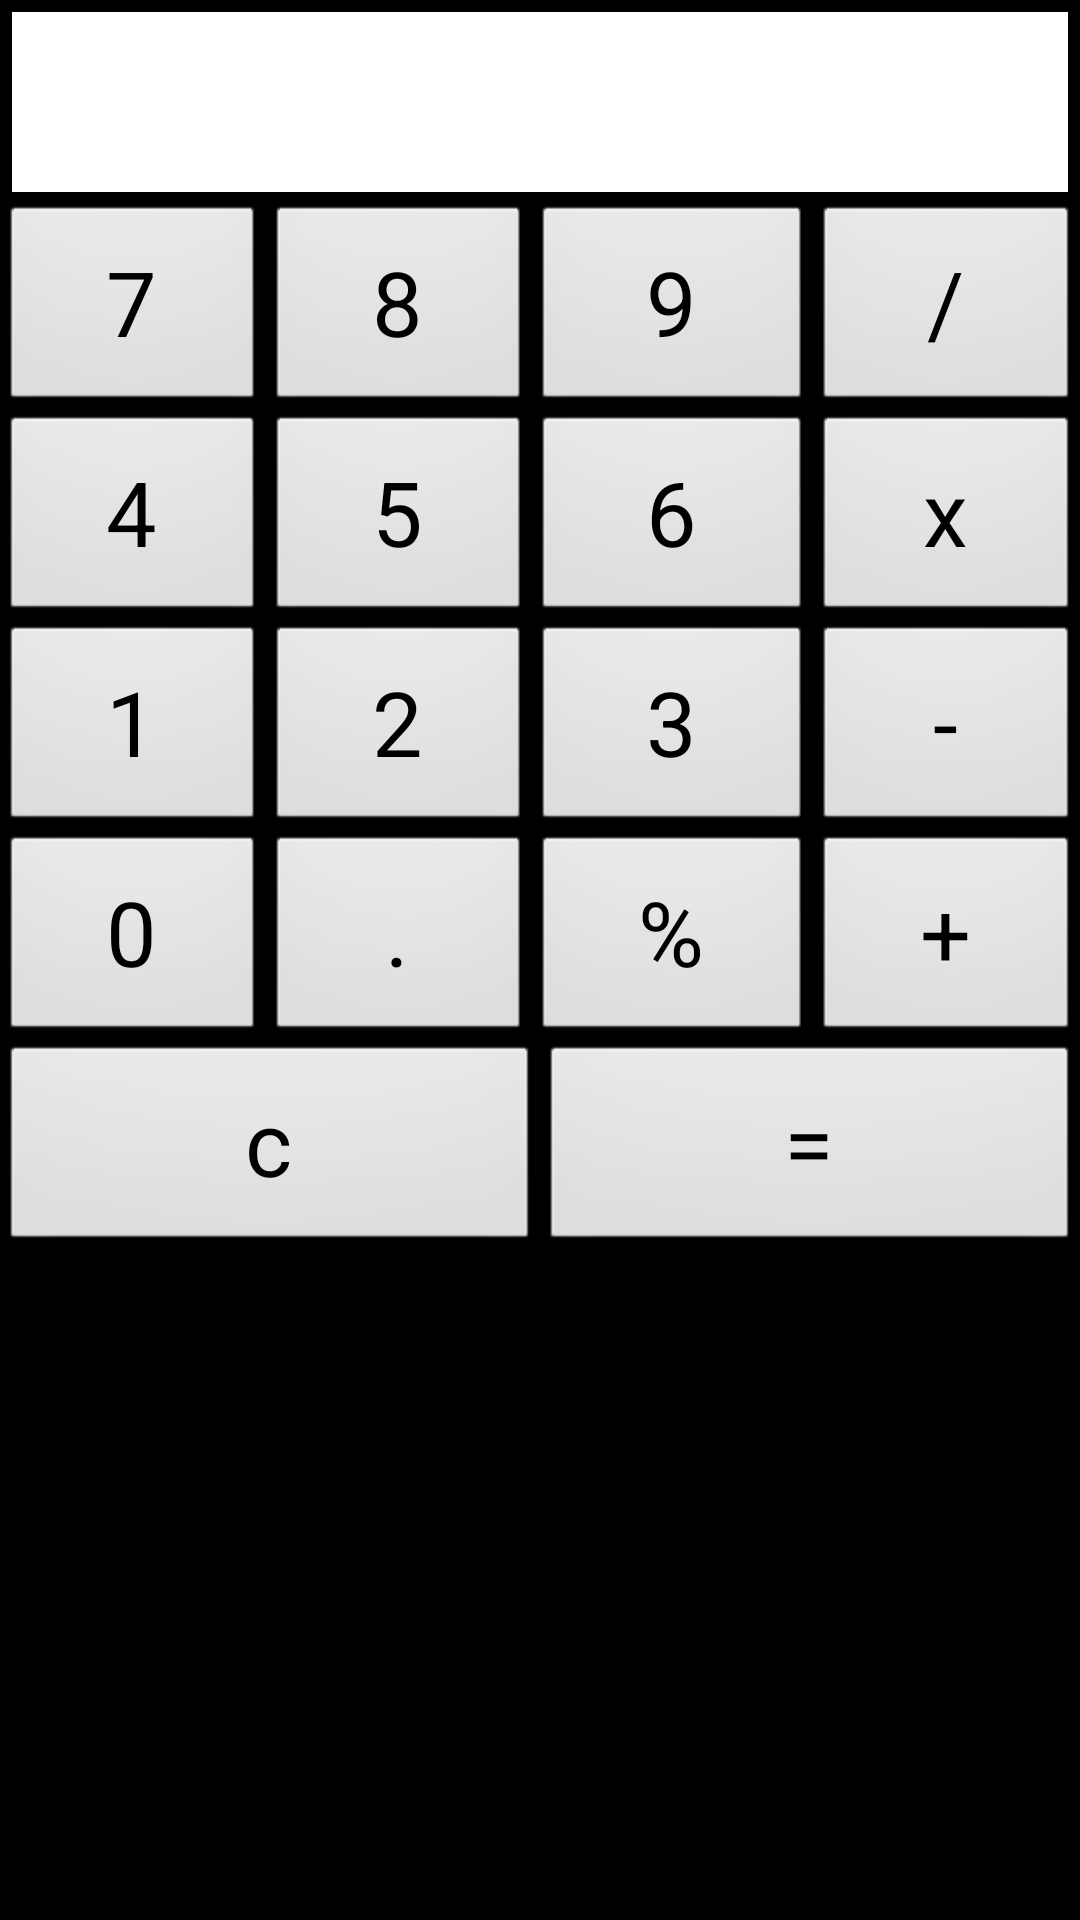

This screen was rendered from an Android layout file. Write that file and the resources it references.
<!-- AndroidManifest.xml: application theme AppTheme -->
<!-- res/layout/activity_calculator.xml -->
<TableLayout
    android:layout_width="match_parent"
    android:layout_height="wrap_content"
    xmlns:android="http://schemas.android.com/apk/res/android">

    <TableRow
        android:layout_height="wrap_content"
        android:weightSum="8"
        android:padding="5dp"
        android:layout_margin="4dp"
        android:background="#FFF">

        <TextView
            android:textSize="20sp"
            android:height="50dp"
            android:layout_weight="1"
            android:id="@+id/tv_operator"
            android:text=""/>
        <TextView
            android:id="@+id/tv_result"
            android:layout_weight="7"
            android:height="50dp"
            android:gravity="end"
            android:layout_width="match_parent"
            android:layout_height="wrap_content"
            android:text=""
            android:textSize="36sp"
            android:textColor="#000"/>
    </TableRow>
    <TableRow
        android:layout_height="wrap_content"
        android:weightSum="8">
        <Button
            android:id="@+id/btn_num7"
            android:textAlignment="center"
            android:textSize="30dp"
            android:layout_height="70dp"
            android:layout_weight="2"
            android:text="7"/>
        <Button
            android:id="@+id/btn_num8"
            android:textAlignment="center"
            android:textSize="30dp"
            android:layout_height="70dp"
            android:layout_weight="2"
            android:text="8"/>
        <Button
            android:id="@+id/btn_num9"
            android:textAlignment="center"
            android:textSize="30dp"
            android:layout_height="70dp"
            android:layout_weight="2"
            android:text="9"/>
        <Button
            android:id="@+id/btn_operator_divide"
            android:textAlignment="center"
            android:textSize="30dp"
            android:layout_height="70dp"
            android:layout_weight="2"
            android:text="/"/>

    </TableRow>

    <TableRow
        android:layout_height="wrap_content"
        android:weightSum="8">
        <Button
            android:id="@+id/btn_num4"
            android:textAlignment="center"
            android:textSize="30dp"
            android:layout_height="70dp"
            android:layout_weight="2"
            android:text="4"/>
        <Button
            android:id="@+id/btn_num5"
            android:textAlignment="center"
            android:textSize="30dp"
            android:layout_height="70dp"
            android:layout_weight="2"
            android:text="5"/>
        <Button
            android:id="@+id/btn_num6"
            android:textAlignment="center"
            android:textSize="30dp"
            android:layout_height="70dp"
            android:layout_weight="2"
            android:text="6"/>
        <Button
            android:id="@+id/btn_operator_multiply"
            android:textAlignment="center"
            android:textSize="30dp"
            android:layout_height="70dp"
            android:layout_weight="2"
            android:text="x"/>

    </TableRow>

    <TableRow
        android:layout_height="wrap_content"
        android:weightSum="8">
        <Button
            android:id="@+id/btn_num1"
            android:textAlignment="center"
            android:textSize="30dp"
            android:layout_height="70dp"
            android:layout_weight="2"
            android:text="1"/>
        <Button
            android:id="@+id/btn_num2"
            android:textAlignment="center"
            android:textSize="30dp"
            android:layout_height="70dp"
            android:layout_weight="2"
            android:text="2"/>
        <Button
            android:id="@+id/btn_num3"
            android:textAlignment="center"
            android:textSize="30dp"
            android:layout_height="70dp"
            android:layout_weight="2"
            android:text="3"/>
        <Button
            android:id="@+id/btn_operator_subtract"
            android:textAlignment="center"
            android:textSize="30dp"
            android:layout_height="70dp"
            android:layout_weight="2"
            android:text="-"/>

    </TableRow>


    <TableRow
        android:layout_height="wrap_content"
        android:weightSum="8">
        <Button
            android:id="@+id/btn_num0"
            android:textAlignment="center"
            android:textSize="30dp"
            android:layout_height="70dp"
            android:layout_weight="2"
            android:text="0"/>
        <Button
            android:id="@+id/btn_num_dot"
            android:textAlignment="center"
            android:textSize="30dp"
            android:layout_height="70dp"
            android:layout_weight="2"
            android:text="."/>
        <Button
            android:id="@+id/btn_operator_modulo"
            android:textAlignment="center"
            android:textSize="30dp"
            android:layout_height="70dp"
            android:layout_weight="2"
            android:text="%"/>
        <Button
            android:id="@+id/btn_operator_add"
            android:textAlignment="center"
            android:textSize="30dp"
            android:layout_height="70dp"
            android:layout_weight="2"
            android:text="+"/>

    </TableRow>

    <TableRow
        android:layout_height="wrap_content"
        android:weightSum="8">
        <Button
            android:id="@+id/btn_operator_clear"
            android:textAlignment="center"
            android:textSize="30dp"
            android:layout_height="70dp"
            android:layout_weight="4"
            android:text="c"/>
        <Button
            android:id="@+id/btn_operator_equals"
            android:textAlignment="center"
            android:textSize="30dp"
            android:layout_height="70dp"
            android:layout_weight="4"
            android:text="="/>

    </TableRow>
</TableLayout>
<!-- resources referenced by this layout -->
<resources>
  <style name="AppTheme" parent="android:Theme">
          
      </style>
</resources>
